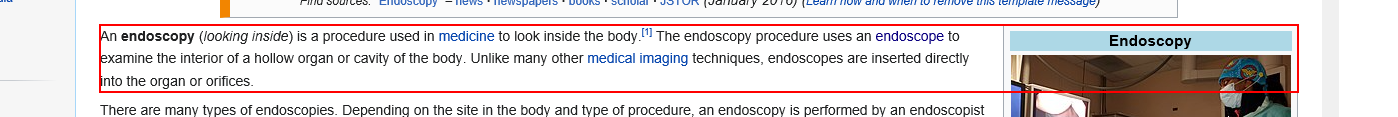
Workflow: Main

Step 1: get-text from the paragraph in window '* - Wikipedia' (repeated 2 times)